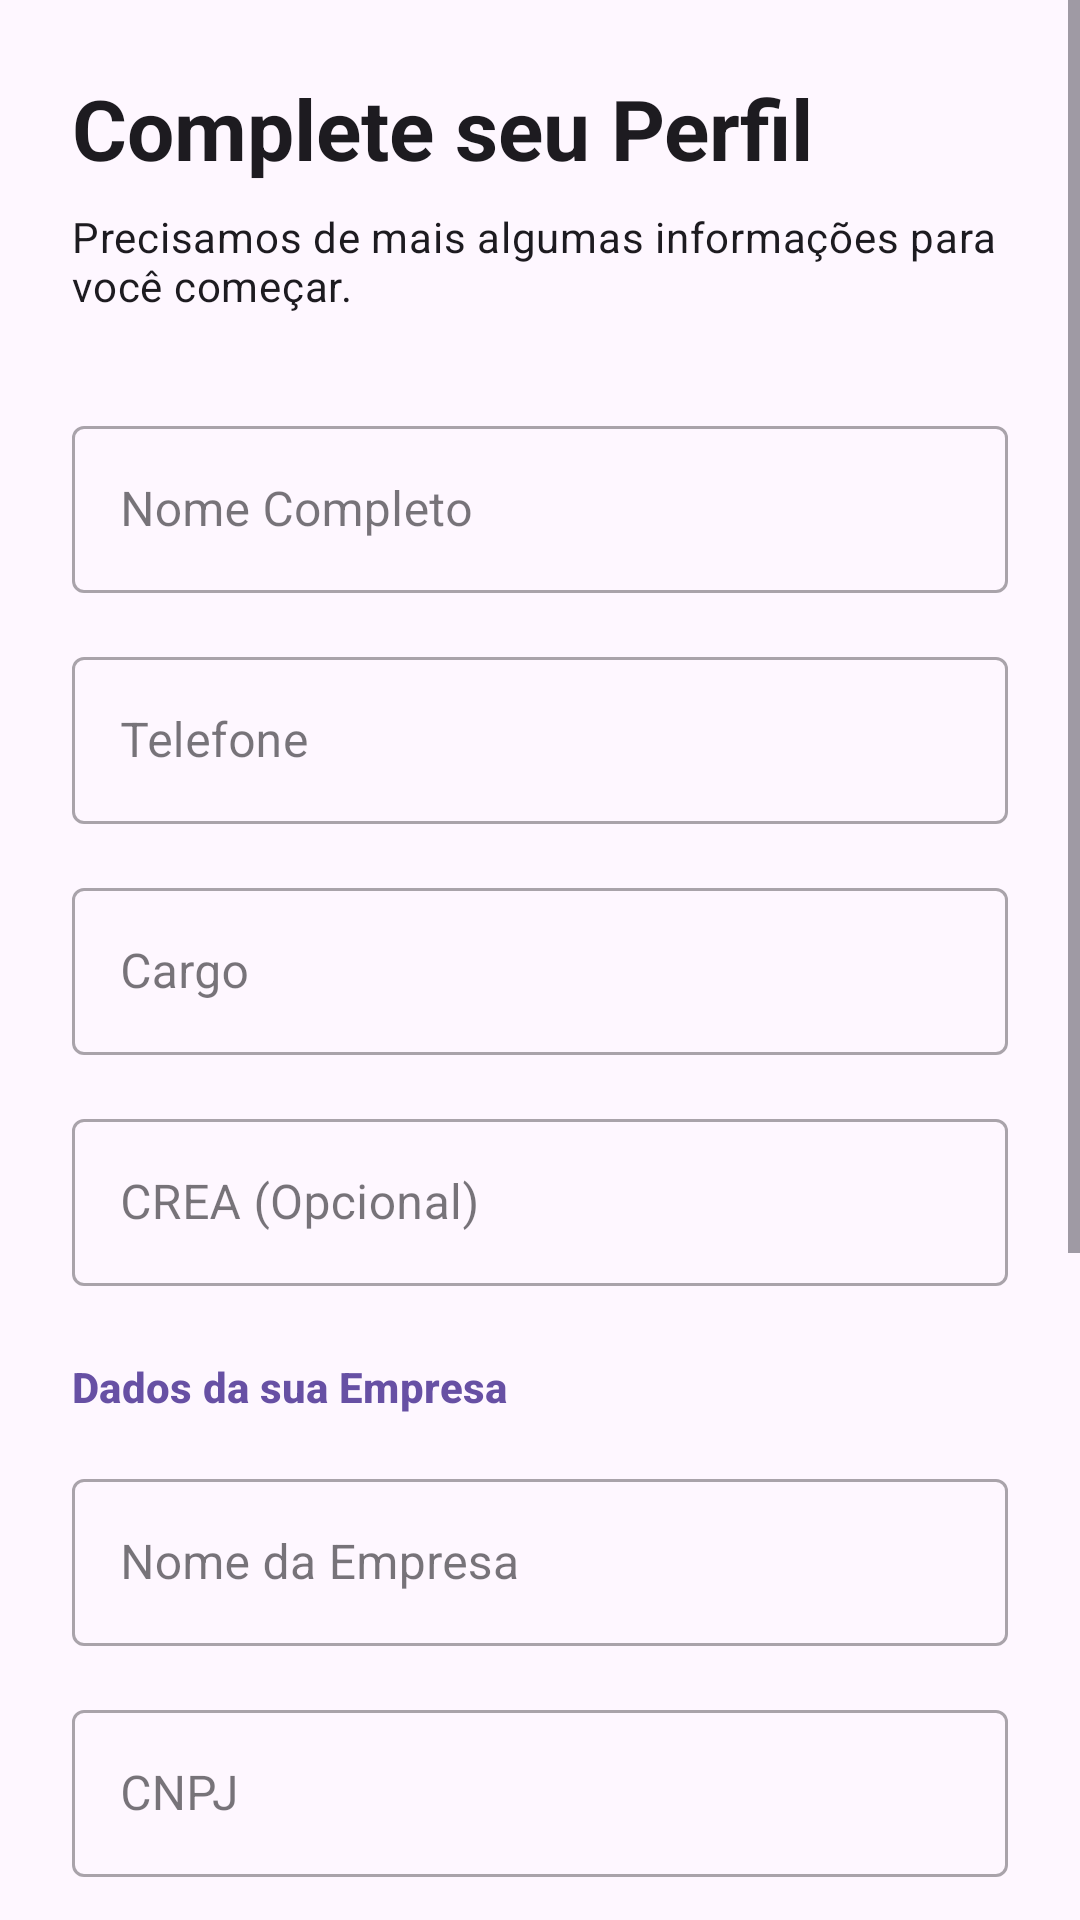

This screen was rendered from an Android layout file. Write that file and the resources it references.
<!-- AndroidManifest.xml: application theme Theme.AppChecklistPEMT -->
<!-- res/layout/fragment_complete_profile.xml -->
<?xml version="1.0" encoding="utf-8"?>
<ScrollView xmlns:android="http://schemas.android.com/apk/res/android"
    xmlns:app="http://schemas.android.com/apk/res-auto"
    android:layout_width="match_parent"
    android:layout_height="match_parent"
    android:fillViewport="true">

    <LinearLayout
        android:layout_width="match_parent"
        android:layout_height="wrap_content"
        android:orientation="vertical"
        android:padding="24dp">

        <TextView
            android:layout_width="wrap_content"
            android:layout_height="wrap_content"
            android:text="Complete seu Perfil"
            android:textAppearance="?attr/textAppearanceHeadlineMedium"
            android:textStyle="bold"
            android:layout_marginBottom="8dp"/>

        <TextView
            android:layout_width="wrap_content"
            android:layout_height="wrap_content"
            android:text="Precisamos de mais algumas informações para você começar."
            android:textAppearance="?attr/textAppearanceBodyMedium"
            android:layout_marginBottom="32dp"/>

        <com.google.android.material.textfield.TextInputLayout
            android:layout_width="match_parent"
            android:layout_height="wrap_content"
            android:hint="Nome Completo"
            android:layout_marginBottom="16dp"
            style="@style/Widget.MaterialComponents.TextInputLayout.OutlinedBox">
            <com.google.android.material.textfield.TextInputEditText
                android:id="@+id/etNome"
                android:layout_width="match_parent"
                android:layout_height="wrap_content"
                android:inputType="textPersonName"/>
        </com.google.android.material.textfield.TextInputLayout>

        <com.google.android.material.textfield.TextInputLayout
            android:layout_width="match_parent"
            android:layout_height="wrap_content"
            android:hint="Telefone"
            android:layout_marginBottom="16dp"
            style="@style/Widget.MaterialComponents.TextInputLayout.OutlinedBox">
            <com.google.android.material.textfield.TextInputEditText
                android:id="@+id/etTelefone"
                android:layout_width="match_parent"
                android:layout_height="wrap_content"
                android:inputType="phone"/>
        </com.google.android.material.textfield.TextInputLayout>

        <com.google.android.material.textfield.TextInputLayout
            android:layout_width="match_parent"
            android:layout_height="wrap_content"
            android:hint="Cargo"
            android:layout_marginBottom="16dp"
            style="@style/Widget.MaterialComponents.TextInputLayout.OutlinedBox">
            <com.google.android.material.textfield.TextInputEditText
                android:id="@+id/etCargo"
                android:layout_width="match_parent"
                android:layout_height="wrap_content"
                android:inputType="text"/>
        </com.google.android.material.textfield.TextInputLayout>

        <com.google.android.material.textfield.TextInputLayout
            android:layout_width="match_parent"
            android:layout_height="wrap_content"
            android:hint="CREA (Opcional)"
            android:layout_marginBottom="16dp"
            style="@style/Widget.MaterialComponents.TextInputLayout.OutlinedBox">
            <com.google.android.material.textfield.TextInputEditText
                android:id="@+id/etCrea"
                android:layout_width="match_parent"
                android:layout_height="wrap_content"
                android:inputType="text"/>
        </com.google.android.material.textfield.TextInputLayout>

        <TextView
            android:layout_width="wrap_content"
            android:layout_height="wrap_content"
            android:text="Dados da sua Empresa"
            android:textAppearance="?attr/textAppearanceLabelLarge"
            android:layout_marginBottom="16dp"
            android:layout_marginTop="8dp"
            android:textStyle="bold"
            android:textColor="?attr/colorPrimary"/>

        <com.google.android.material.textfield.TextInputLayout
            android:layout_width="match_parent"
            android:layout_height="wrap_content"
            android:hint="Nome da Empresa"
            android:layout_marginBottom="16dp"
            style="@style/Widget.MaterialComponents.TextInputLayout.OutlinedBox">
            <com.google.android.material.textfield.TextInputEditText
                android:id="@+id/etNomeEmpresa"
                android:layout_width="match_parent"
                android:layout_height="wrap_content"
                android:inputType="textCapCharacters"/>
        </com.google.android.material.textfield.TextInputLayout>

        <com.google.android.material.textfield.TextInputLayout
            android:layout_width="match_parent"
            android:layout_height="wrap_content"
            android:hint="CNPJ"
            android:layout_marginBottom="16dp"
            style="@style/Widget.MaterialComponents.TextInputLayout.OutlinedBox">
            <com.google.android.material.textfield.TextInputEditText
                android:id="@+id/etCnpj"
                android:layout_width="match_parent"
                android:layout_height="wrap_content"
                android:inputType="number"/>
        </com.google.android.material.textfield.TextInputLayout>

        <com.google.android.material.textfield.TextInputLayout
            android:layout_width="match_parent"
            android:layout_height="wrap_content"
            android:hint="E-mail da Empresa"
            android:layout_marginBottom="16dp"
            style="@style/Widget.MaterialComponents.TextInputLayout.OutlinedBox">
            <com.google.android.material.textfield.TextInputEditText
                android:id="@+id/etEmailEmpresa"
                android:layout_width="match_parent"
                android:layout_height="wrap_content"
                android:inputType="textEmailAddress"/>
        </com.google.android.material.textfield.TextInputLayout>

        <com.google.android.material.textfield.TextInputLayout
            android:layout_width="match_parent"
            android:layout_height="wrap_content"
            android:hint="Endereço"
            android:layout_marginBottom="16dp"
            style="@style/Widget.MaterialComponents.TextInputLayout.OutlinedBox">
            <com.google.android.material.textfield.TextInputEditText
                android:id="@+id/etEnderecoEmpresa"
                android:layout_width="match_parent"
                android:layout_height="wrap_content"
                android:inputType="textPostalAddress"/>
        </com.google.android.material.textfield.TextInputLayout>

        <LinearLayout
            android:layout_width="match_parent"
            android:layout_height="wrap_content"
            android:orientation="horizontal"
            android:layout_marginBottom="32dp">

            <com.google.android.material.textfield.TextInputLayout
                android:layout_width="0dp"
                android:layout_height="wrap_content"
                android:layout_weight="2"
                android:hint="Cidade"
                android:layout_marginEnd="8dp"
                style="@style/Widget.MaterialComponents.TextInputLayout.OutlinedBox">
                <com.google.android.material.textfield.TextInputEditText
                    android:id="@+id/etCidadeEmpresa"
                    android:layout_width="match_parent"
                    android:layout_height="wrap_content"
                    android:inputType="text"/>
            </com.google.android.material.textfield.TextInputLayout>

            <com.google.android.material.textfield.TextInputLayout
                android:layout_width="0dp"
                android:layout_height="wrap_content"
                android:layout_weight="1"
                android:hint="UF"
                style="@style/Widget.MaterialComponents.TextInputLayout.OutlinedBox">
                <com.google.android.material.textfield.TextInputEditText
                    android:id="@+id/etEstadoEmpresa"
                    android:layout_width="match_parent"
                    android:layout_height="wrap_content"
                    android:inputType="textCapCharacters"
                    android:maxLength="2"/>
            </com.google.android.material.textfield.TextInputLayout>
        </LinearLayout>

        <LinearLayout
            android:id="@+id/layoutButtons"
            android:layout_width="match_parent"
            android:layout_height="wrap_content"
            android:orientation="vertical">

            <Button
                android:id="@+id/btnEditProfile"
                android:layout_width="match_parent"
                android:layout_height="60dp"
                android:text="Editar Perfil"
                android:textSize="16sp"
                app:cornerRadius="12dp"
                android:layout_marginBottom="8dp"/>

            <LinearLayout
                android:id="@+id/layoutEditActions"
                android:layout_width="match_parent"
                android:layout_height="wrap_content"
                android:orientation="horizontal"
                android:visibility="gone">

                <Button
                    android:id="@+id/btnCancelEdit"
                    style="@style/Widget.MaterialComponents.Button.OutlinedButton"
                    android:layout_width="0dp"
                    android:layout_height="60dp"
                    android:layout_weight="1"
                    android:text="Cancelar"
                    android:layout_marginEnd="8dp"
                    app:cornerRadius="12dp"/>

                <Button
                    android:id="@+id/btnSaveProfile"
                    android:layout_width="0dp"
                    android:layout_height="60dp"
                    android:layout_weight="1"
                    android:text="Salvar"
                    app:cornerRadius="12dp"/>
            </LinearLayout>
        </LinearLayout>

        <ProgressBar
            android:id="@+id/loading"
            android:layout_width="wrap_content"
            android:layout_height="wrap_content"
            android:layout_gravity="center"
            android:visibility="gone"
            android:layout_marginTop="16dp"/>

    </LinearLayout>
</ScrollView>
<!-- resources referenced by this layout -->
<resources>
  <style name="Theme.AppChecklistPEMT" parent="Theme.Material3.DayNight.NoActionBar">
          <item name="colorPrimary">@color/primary</item>
          <item name="colorOnPrimary">@color/onPrimary</item>
          <item name="colorPrimaryContainer">@color/primaryContainer</item>
          <item name="colorOnPrimaryContainer">@color/onPrimaryContainer</item>
          <item name="colorSecondary">@color/secondary</item>
          <item name="colorOnSecondary">@color/onSecondary</item>
          <item name="colorSecondaryContainer">@color/secondaryContainer</item>
          <item name="colorOnSecondaryContainer">@color/onSecondaryContainer</item>
          <item name="colorTertiary">@color/tertiary</item>
          <item name="colorOnTertiary">@color/onTertiary</item>
          <item name="colorTertiaryContainer">@color/tertiaryContainer</item>
          <item name="colorOnTertiaryContainer">@color/onTertiaryContainer</item>
          <item name="colorError">@color/error</item>
          <item name="colorOnError">@color/onError</item>
          <item name="colorErrorContainer">@color/errorContainer</item>
          <item name="colorOnErrorContainer">@color/onErrorContainer</item>
          <item name="android:statusBarColor">@color/surface</item>
          <item name="android:windowLightStatusBar">true</item>
      </style>
  <color name="primary">#6750A4</color>
  <color name="onPrimary">#FFFFFF</color>
  <color name="primaryContainer">#EADDFF</color>
  <color name="onPrimaryContainer">#21005D</color>
  <color name="secondary">#625B71</color>
  <color name="onSecondary">#FFFFFF</color>
  <color name="secondaryContainer">#E8DEF8</color>
  <color name="onSecondaryContainer">#1D192B</color>
  <color name="tertiary">#7D5260</color>
  <color name="onTertiary">#FFFFFF</color>
  <color name="tertiaryContainer">#FFD8E4</color>
  <color name="onTertiaryContainer">#31111D</color>
  <color name="error">#B3261E</color>
  <color name="onError">#FFFFFF</color>
  <color name="errorContainer">#F9DEDC</color>
  <color name="onErrorContainer">#410E0B</color>
  <color name="surface">#FFFBFE</color>
</resources>
